Run: headless pygame with SDL's dummy video driver; simulated clock (each Clock.tick advances the game by its frame time, no real sleeping); random seed 0; keys injected as events and as key.get_pressed() state; no mouse input.
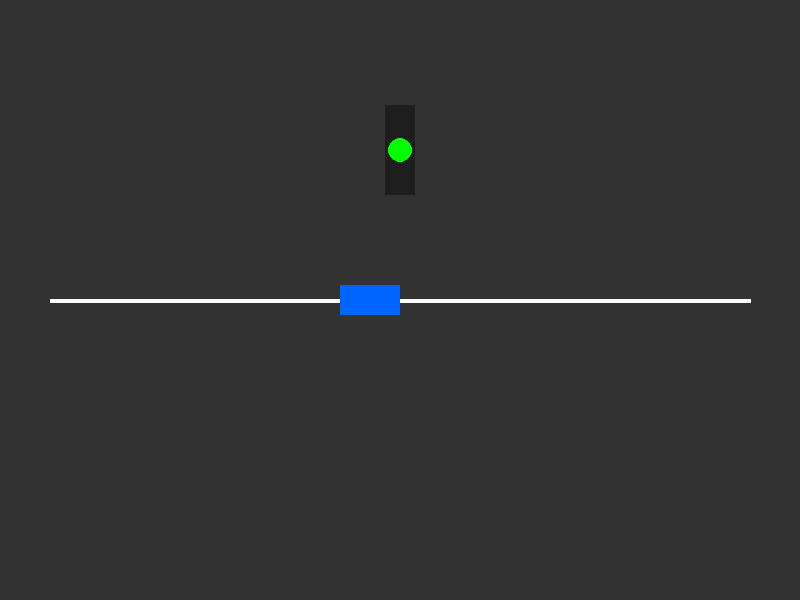
Frame 1 of 4 · flips 1–60 · no input
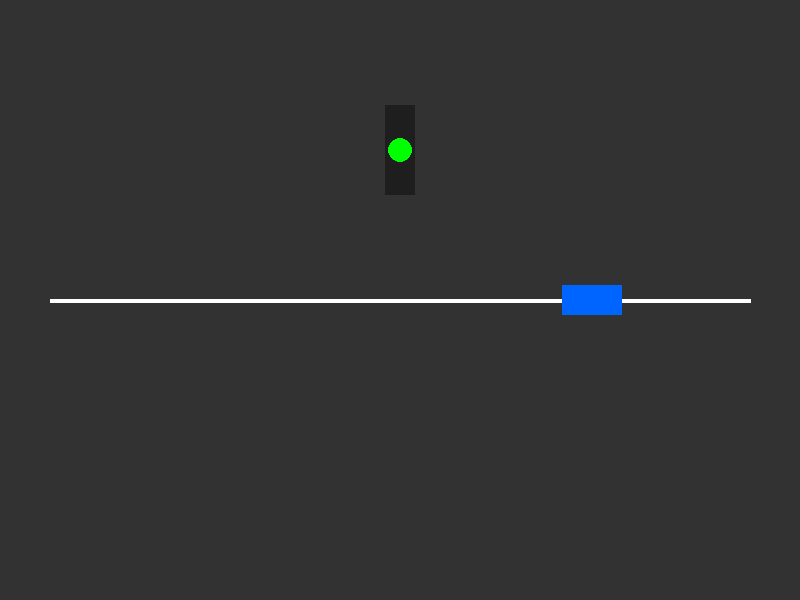
Frame 2 of 4 · flips 61–180 · tapped SPACE, RETURN · held RIGHT (→), D
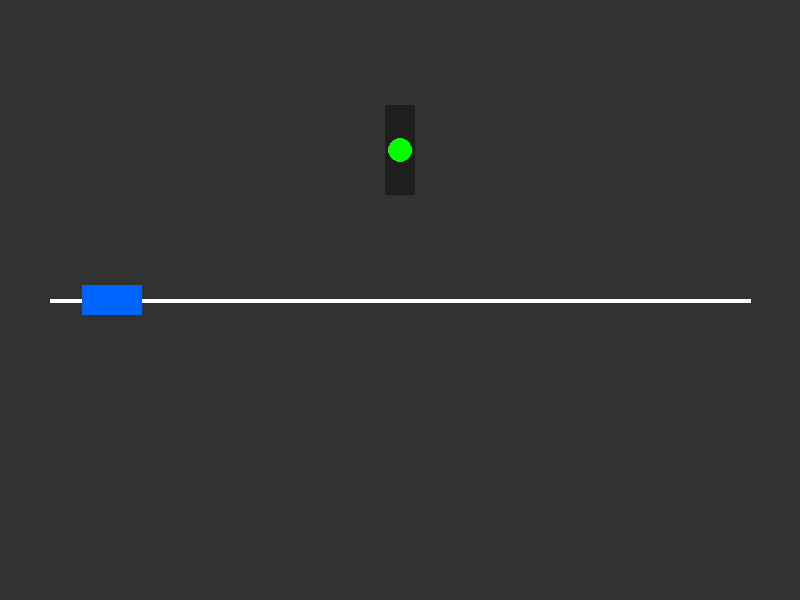
Frame 3 of 4 · flips 181–300 · held DOWN (↓), S
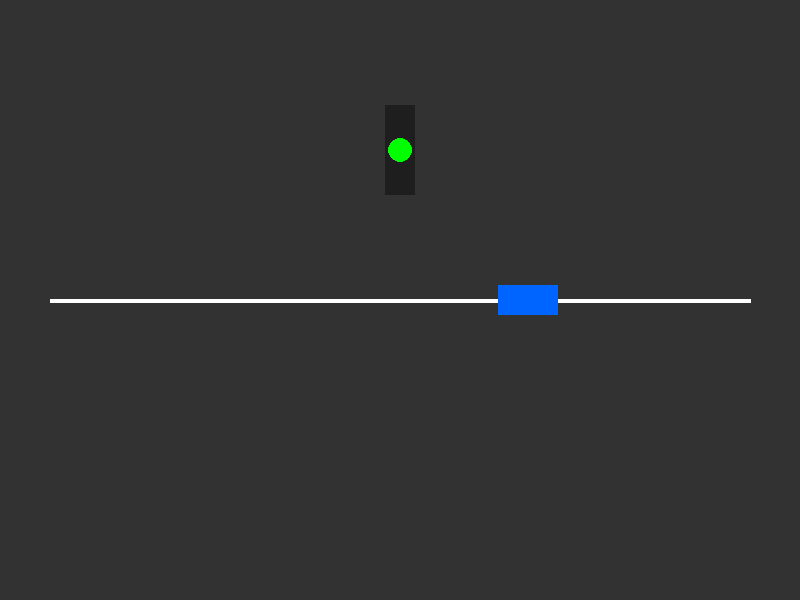
Frame 4 of 4 · flips 301–420 · held LEFT (←), A, UP (↑), W

The pygame program that drew these frames:

import pygame
import random

# Initialize Pygame
pygame.init()

# Constants
SCREEN_WIDTH = 800
SCREEN_HEIGHT = 600
FPS = 60

# Colors
WHITE = (255, 255, 255)
ROAD_GRAY = (50, 50, 50)
YELLOW = (255, 255, 0)
RED = (255, 0, 0)
GREEN = (0, 255, 0)
BLUE = (0, 100, 255)

# Setup screen
screen = pygame.display.set_mode((SCREEN_WIDTH, SCREEN_HEIGHT))
pygame.display.set_caption("Smart Traffic Signal Simulator")
clock = pygame.time.Clock()

# Custom Event for boundary/traffic signal change
TRAFFIC_CHANGE_EVENT = pygame.USEREVENT + 1

# Car Sprite Class
class Car(pygame.sprite.Sprite):
    def __init__(self, x, y):
        super().__init__()
        self.width = 60
        self.height = 30
        self.image = pygame.Surface((self.width, self.height))
        self.color = BLUE
        self.image.fill(self.color)
        self.rect = self.image.get_rect()
        self.rect.topleft = (x, y)
        self.velocity = 4

    def update(self):
        # Move the car horizontally
        self.rect.x += self.velocity

        # Check if the car hits the screen boundaries
        if self.rect.right >= SCREEN_WIDTH - 50:
            self.rect.right = SCREEN_WIDTH - 50
            self.velocity = -self.velocity  # Reverse direction
            pygame.event.post(pygame.event.Event(TRAFFIC_CHANGE_EVENT))
        elif self.rect.left <= 50:
            self.rect.left = 50
            self.velocity = -self.velocity  # Reverse direction
            pygame.event.post(pygame.event.Event(TRAFFIC_CHANGE_EVENT))

    def change_color(self):
        # Randomize car color upon boundary hit
        self.color = (random.randint(50, 255), random.randint(50, 255), random.randint(50, 255))
        self.image.fill(self.color)

# Traffic Signal Class
class TrafficSignal:
    def __init__(self, x, y):
        self.x = x
        self.y = y
        self.state = "GREEN"
        self.color = GREEN

    def change_state(self):
        # Cycle through signal states
        if self.state == "GREEN":
            self.state = "YELLOW"
            self.color = YELLOW
        elif self.state == "YELLOW":
            self.state = "RED"
            self.color = RED
        else:
            self.state = "GREEN"
            self.color = GREEN

    def draw(self, surface):
        # Draw traffic light housing
        pygame.draw.rect(surface, (30, 30, 30), (self.x - 15, self.y - 45, 30, 90))
        # Draw current active light
        pygame.draw.circle(surface, self.color, (self.x, self.y), 12)

# Sprite Group setup
all_sprites = pygame.sprite.Group()
car = Car(100, SCREEN_HEIGHT // 2 - 15)
all_sprites.add(car)

# Traffic Signal setup
signal = TrafficSignal(SCREEN_WIDTH // 2, 150)

# Main Game Loop
running = True
while running:
    for event in pygame.event.get():
        if event.type == pygame.QUIT:
            running = False
        elif event.type == TRAFFIC_CHANGE_EVENT:
            car.change_color()
            signal.change_state()

    # Update sprites
    all_sprites.update()

    # Drawing / Rendering
    screen.fill(ROAD_GRAY)

    # Draw Road Markings
    pygame.draw.line(screen, WHITE, (50, SCREEN_HEIGHT // 2), (SCREEN_WIDTH - 50, SCREEN_HEIGHT // 2), 4)

    # Draw all sprite groups
    all_sprites.draw(screen)

    # Draw Traffic Signal
    signal.draw(screen)

    # Display updates
    pygame.display.flip()
    clock.tick(FPS)

pygame.quit()
